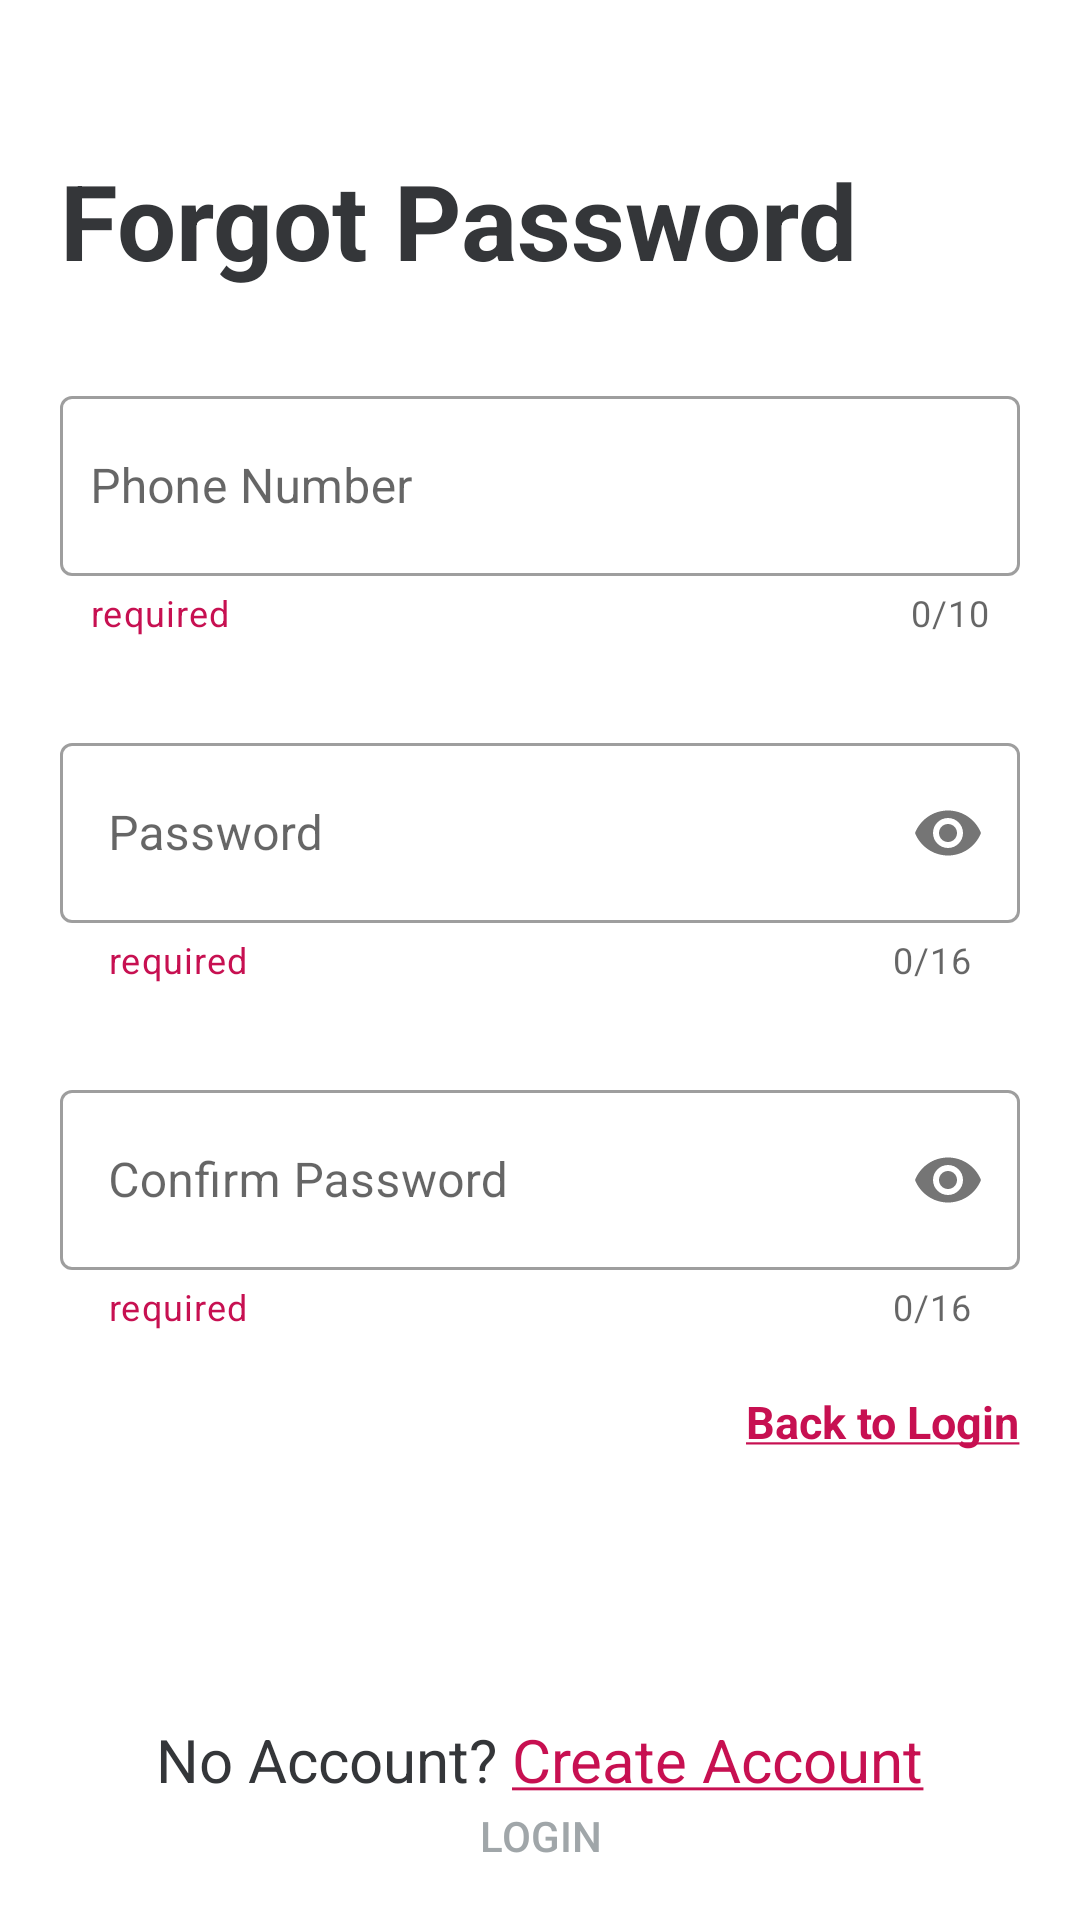

The Android layout XML behind this screen, and the referenced resources:
<!-- AndroidManifest.xml: application theme Theme.BabyBuy -->
<!-- res/layout/activity_forgot_password.xml -->
<?xml version="1.0" encoding="utf-8"?>
<RelativeLayout xmlns:android="http://schemas.android.com/apk/res/android"
    xmlns:app="http://schemas.android.com/apk/res-auto"
    xmlns:tools="http://schemas.android.com/tools"
    android:layout_width="match_parent"
    android:layout_height="match_parent"
    tools:context=".LoginActivity">

    <TextView
        android:id="@+id/greetingID"
        android:layout_width="wrap_content"
        android:layout_height="wrap_content"
        android:layout_marginStart="20dp"
        android:layout_marginTop="50dp"
        android:text="Forgot Password"
        android:textColor="@color/text_black"
        android:textSize="35sp"
        android:textStyle="bold" />

    <RelativeLayout
        android:id="@+id/phoneNumberContainerID"
        android:layout_width="match_parent"
        android:layout_height="wrap_content"
        android:layout_below="@id/greetingID">

        <com.google.android.material.textfield.TextInputLayout
            android:id="@+id/phoneLayoutContainer"
            style="@style/Widget.MaterialComponents.TextInputLayout.OutlinedBox.Dense"
            android:layout_width="match_parent"
            android:layout_height="wrap_content"
            android:layout_marginHorizontal="20dp"
            android:layout_marginTop="30dp"
            app:counterEnabled="true"
            app:counterMaxLength="10"
            app:helperText="required"
            app:helperTextTextColor="@color/light_red">

            <com.google.android.material.textfield.TextInputEditText
                android:id="@+id/phoneEditText"
                android:layout_width="match_parent"
                android:layout_height="60dp"
                android:backgroundTint="#A0A6A9"
                android:hint="Phone Number"
                android:inputType="number"
                android:lines="1"
                android:padding="10dp" />


        </com.google.android.material.textfield.TextInputLayout>

    </RelativeLayout>

    <RelativeLayout
        android:id="@+id/passwordCContainerID"
        android:layout_width="match_parent"
        android:layout_height="wrap_content"
        android:layout_below="@id/phoneNumberContainerID">

        <com.google.android.material.textfield.TextInputLayout
            android:id="@+id/passwordLayoutContainer"
            style="@style/Widget.MaterialComponents.TextInputLayout.OutlinedBox.Dense"
            android:layout_marginHorizontal="20dp"
            app:helperText="required"
            app:helperTextTextColor="@color/light_red"
            android:layout_width="match_parent"
            android:layout_height="wrap_content"
            android:layout_marginTop="30dp"
            app:counterEnabled="true"
            app:counterMaxLength="16"
            app:passwordToggleEnabled="true"
            app:layout_constraintEnd_toEndOf="parent"
            app:layout_constraintStart_toStartOf="parent">

            <com.google.android.material.textfield.TextInputEditText
                android:id="@+id/passwordEditText"
                android:layout_width="match_parent"
                android:layout_height="60dp"
                android:lines="1"
                android:maxLength="16"
                android:inputType="textPassword"
                android:hint="Password"/>


        </com.google.android.material.textfield.TextInputLayout>
    </RelativeLayout>

    <RelativeLayout
        android:id="@+id/passwordConfirmContainerID"
        android:layout_width="match_parent"
        android:layout_height="wrap_content"
        android:layout_below="@id/passwordCContainerID">

        <com.google.android.material.textfield.TextInputLayout
            android:id="@+id/passwordConfirmLayoutContainer"
            style="@style/Widget.MaterialComponents.TextInputLayout.OutlinedBox.Dense"
            android:layout_marginHorizontal="20dp"
            app:helperText="required"
            app:helperTextTextColor="@color/light_red"
            android:layout_width="match_parent"
            android:layout_height="wrap_content"
            android:layout_marginTop="30dp"
            app:counterEnabled="true"
            app:counterMaxLength="16"
            app:passwordToggleEnabled="true"
            app:layout_constraintEnd_toEndOf="parent"
            app:layout_constraintStart_toStartOf="parent">

            <com.google.android.material.textfield.TextInputEditText
                android:id="@+id/passwordConfirmEditText"
                android:layout_width="match_parent"
                android:layout_height="60dp"
                android:lines="1"
                android:maxLength="16"
                android:inputType="textPassword"
                android:hint="Confirm Password"/>


        </com.google.android.material.textfield.TextInputLayout>
    </RelativeLayout>


    <TextView
        android:id="@+id/backToLoginID"
        android:layout_width="wrap_content"
        android:layout_height="wrap_content"
        android:layout_below="@id/passwordConfirmContainerID"
        android:layout_alignParentEnd="true"
        android:layout_marginTop="20dp"
        android:layout_marginEnd="20dp"
        android:text="@string/back_to_login"
        android:textColor="@color/light_red"
        android:textSize="15sp"
        android:textStyle="bold" />

    <androidx.appcompat.widget.AppCompatButton
        android:id="@+id/loginBtnID"
        android:layout_width="361dp"
        android:layout_height="57dp"
        android:layout_marginStart="16dp"
        android:layout_marginEnd="16dp"
        android:layout_marginTop="100dp"
        android:background="@drawable/inactive_rounded_button"
        android:text="Login"
        android:textColor="#A0A6A9"
        android:layout_below="@id/backToLoginID"
        />

    <LinearLayout
        android:layout_width="wrap_content"
        android:layout_height="wrap_content"
        android:layout_alignParentBottom="true"
        android:layout_centerHorizontal="true">

        <TextView
            android:layout_width="wrap_content"
            android:layout_height="wrap_content"
            android:text="No Account?"
            android:textColor="@color/text_black"
            android:textSize="20sp" />

        <TextView
            android:id="@+id/createAccountFromForgotPasswordTxtID"
            android:layout_width="wrap_content"
            android:layout_height="wrap_content"
            android:layout_marginBottom="40dp"
            android:paddingStart="5dp"
            android:text="@string/create_account"
            android:textColor="@color/light_red"
            android:textSize="20sp" />
    </LinearLayout>


</RelativeLayout>
<!-- resources referenced by this layout -->
<resources>
  <color name="light_red">#C71051</color>
  <color name="text_black">#343639</color>
  <string name="back_to_login"><u>Back to Login</u></string>
  <string name="create_account"><u>Create Account</u></string>
  <style name="Theme.BabyBuy" parent="Theme.MaterialComponents.DayNight.DarkActionBar">
          
          <item name="colorPrimary">@color/purple_500</item>
          <item name="colorPrimaryVariant">@color/purple_700</item>
          <item name="colorOnPrimary">@color/white</item>
          
          <item name="colorSecondary">@color/teal_200</item>
          <item name="colorSecondaryVariant">@color/teal_700</item>
          <item name="colorOnSecondary">@color/black</item>
          
          <item name="android:statusBarColor" tools:targetApi="l">?attr/colorPrimaryVariant</item>
          
      </style>
  <color name="purple_500">#FF6200EE</color>
  <color name="purple_700">#FF3700B3</color>
  <color name="white">#FFFFFFFF</color>
  <color name="teal_200">#FF03DAC5</color>
  <color name="teal_700">#FF018786</color>
  <color name="black">#FF000000</color>
</resources>
